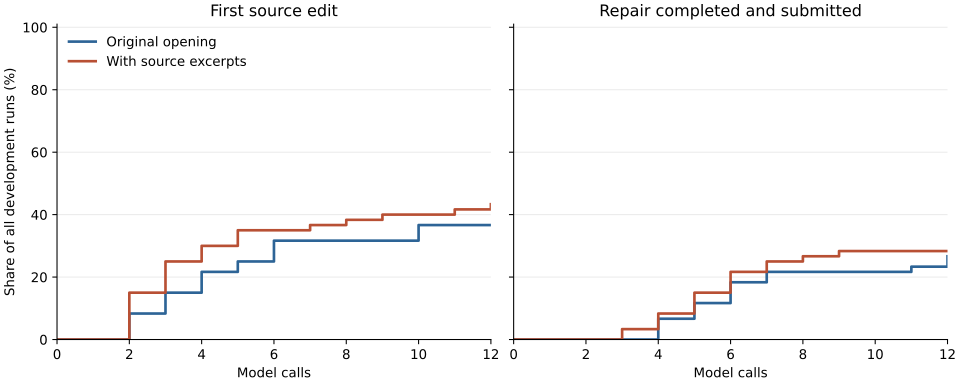

The data file committed next to this chart (first rows):
call, edited_base, completed_base, edited_candidate, completed_candidate
0, 0.0, 0.0, 0.0, 0.0
1, 0.0, 0.0, 0.0, 0.0
2, 0.08333, 0.0, 0.15, 0.0
3, 0.15, 0.0, 0.25, 0.03333
4, 0.2167, 0.06667, 0.3, 0.08333
5, 0.25, 0.1167, 0.35, 0.15
6, 0.3167, 0.1833, 0.35, 0.2167
7, 0.3167, 0.2167, 0.3667, 0.25
8, 0.3167, 0.2167, 0.3833, 0.2667
9, 0.3167, 0.2167, 0.4, 0.2833
10, 0.3667, 0.2167, 0.4, 0.2833
11, 0.3667, 0.2333, 0.4167, 0.2833
12, 0.3667, 0.2667, 0.4333, 0.2833
